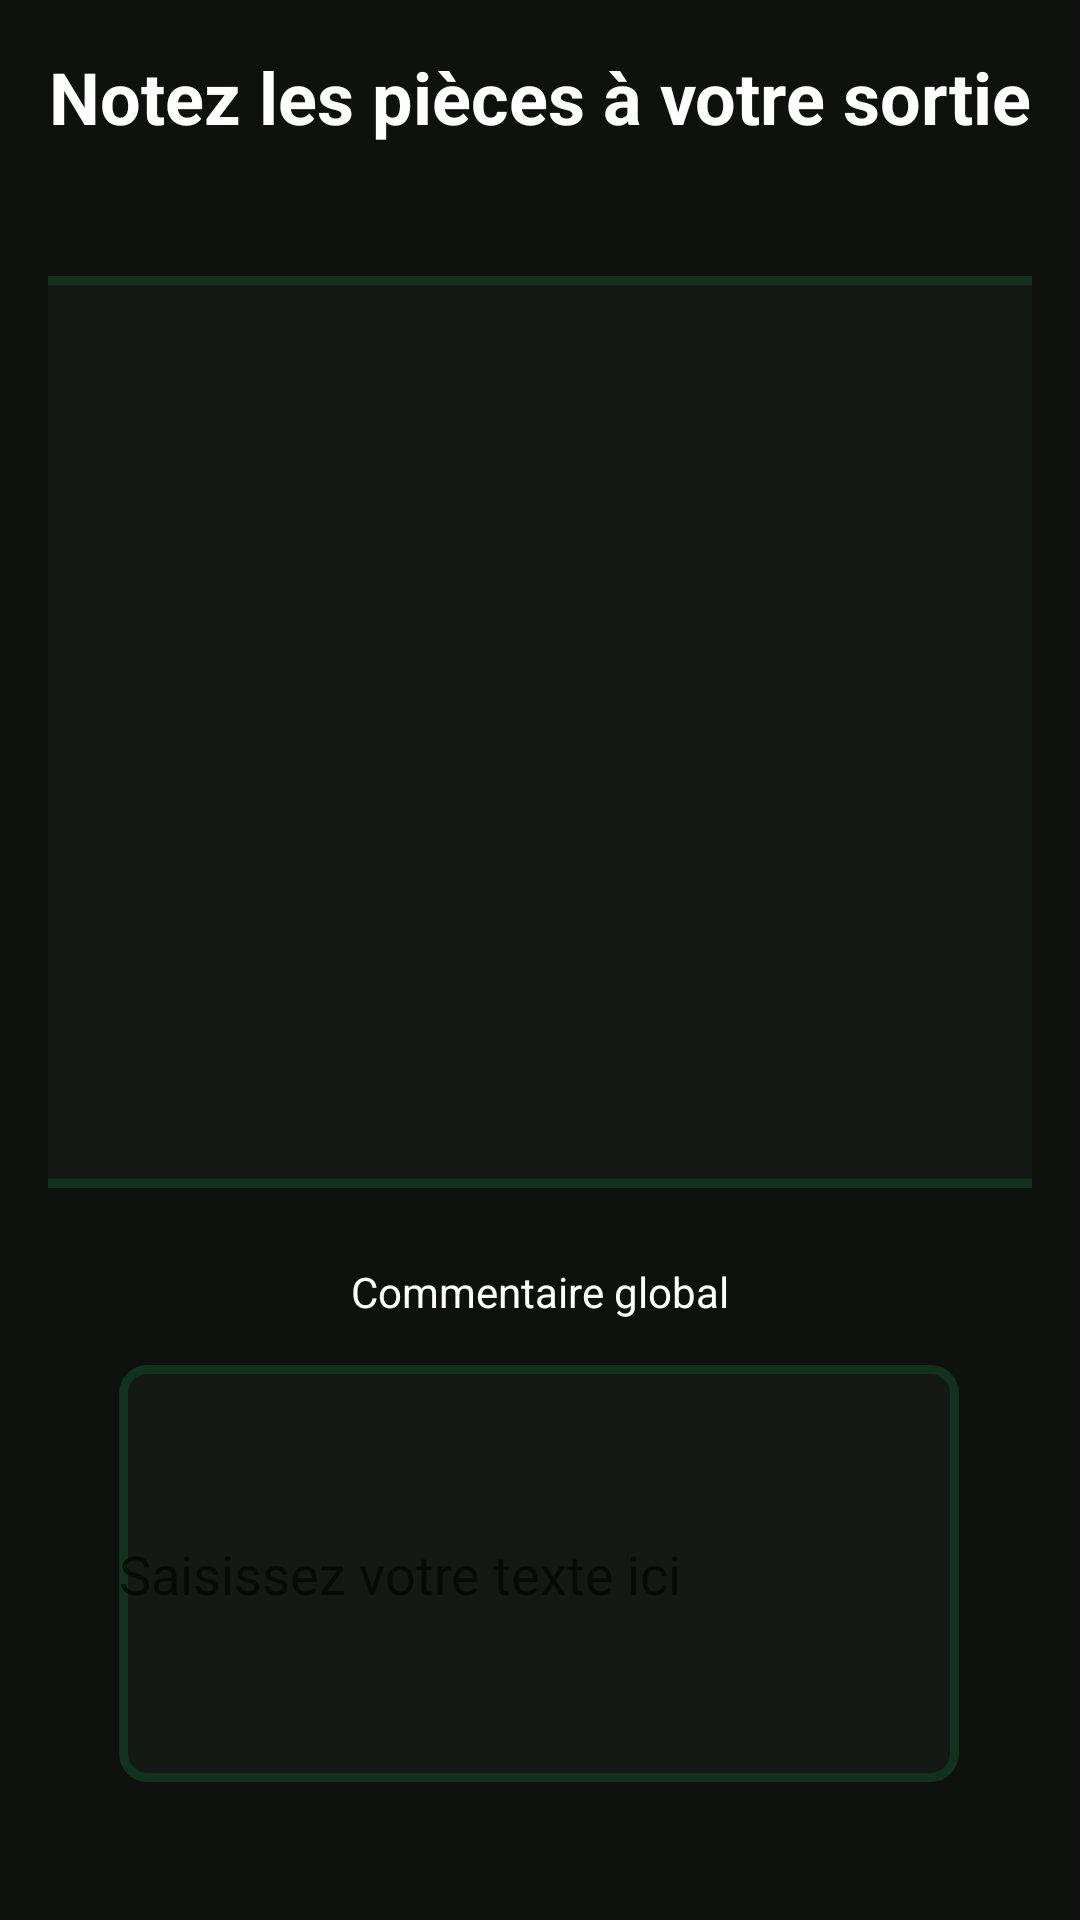

Produce the Android XML layout that renders to this screen, including the resource entries it uses.
<!-- AndroidManifest.xml: application theme Theme.Oioj -->
<!-- res/layout/wels_write_etat_lieux_piece.xml -->
<?xml version="1.0" encoding="utf-8"?>
<androidx.constraintlayout.widget.ConstraintLayout xmlns:android="http://schemas.android.com/apk/res/android"
    xmlns:tools="http://schemas.android.com/tools"
    android:layout_width="match_parent"
    android:layout_height="match_parent"
    xmlns:app="http://schemas.android.com/apk/res-auto"
    android:background="@color/PrimaryBackground"
    android:padding="16dp">

    <Button
        android:id="@+id/btnBackMesLogements"
        android:layout_width="28dp"
        android:layout_height="27dp"
        android:layout_marginStart="8dp"
        android:background="@drawable/ic_arrow_back"
        app:layout_constraintBottom_toBottomOf="@+id/txtTitreWriteEtatLieuxSortie"
        app:layout_constraintEnd_toStartOf="@+id/txtTitreWriteEtatLieuxSortie"
        app:layout_constraintStart_toStartOf="parent"
        app:layout_constraintTop_toTopOf="parent" />

    <TextView
        android:id="@+id/txtTitreWriteEtatLieuxSortie"
        android:layout_width="wrap_content"
        android:layout_height="wrap_content"
        android:text="Notez les pièces à votre sortie"
        android:textSize="24sp"
        android:textStyle="bold"
        android:textColor="@color/txtWhite"
        app:layout_constraintTop_toTopOf="parent"
        app:layout_constraintStart_toStartOf="parent"
        app:layout_constraintEnd_toEndOf="parent"
        app:layout_constraintHorizontal_bias="0.5" />

    


    <ScrollView
        android:id="@+id/scrollViewRooms"
        android:layout_width="372dp"
        android:layout_height="304dp"
        android:background="@drawable/card_border_container"
        app:layout_constraintBottom_toTopOf="@+id/buttonValidateWriteEtatLieuxSortie"
        app:layout_constraintEnd_toEndOf="parent"
        app:layout_constraintStart_toStartOf="parent"
        app:layout_constraintTop_toBottomOf="@id/txtTitreWriteEtatLieuxSortie"
        app:layout_constraintVertical_bias="0.143">

        
        <LinearLayout
            android:id="@+id/roomContainer"
            android:layout_width="match_parent"
            android:layout_height="wrap_content"
            android:orientation="vertical" />

    </ScrollView>

    <Button
        android:id="@+id/buttonValidateWriteEtatLieuxSortie"
        android:layout_width="wrap_content"
        android:layout_height="wrap_content"
        android:layout_marginTop="64dp"
        android:background="@drawable/green_button_background"
        android:text="Valider l'état des pièces"
        android:textColor="@color/txtWhite"
        app:layout_constraintEnd_toEndOf="parent"
        app:layout_constraintStart_toStartOf="parent"
        app:layout_constraintTop_toBottomOf="@+id/editTextWriteEtatLieuxSortie" />

    <TextView
        android:id="@+id/textView"
        android:layout_width="wrap_content"
        android:layout_height="wrap_content"
        android:layout_marginTop="25dp"
        android:layout_marginBottom="4dp"
        android:text="Commentaire global"
        android:textColor="@color/txtWhite"
        app:layout_constraintBottom_toTopOf="@+id/editTextWriteEtatLieuxSortie"
        app:layout_constraintEnd_toEndOf="parent"
        app:layout_constraintStart_toStartOf="parent"
        app:layout_constraintTop_toBottomOf="@+id/scrollViewRooms" />

    <EditText
        android:id="@+id/editTextWriteEtatLieuxSortie"
        android:layout_width="280dp"
        android:layout_height="139dp"
        android:layout_marginTop="15dp"
        android:background="@drawable/card_border_container"
        android:hint="Saisissez votre texte ici"
        android:inputType="text"
        app:layout_constraintEnd_toEndOf="parent"
        app:layout_constraintHorizontal_bias="0.494"
        app:layout_constraintStart_toStartOf="parent"
        app:layout_constraintTop_toBottomOf="@+id/textView" />

</androidx.constraintlayout.widget.ConstraintLayout>
<!-- resources referenced by this layout -->
<resources>
  <color name="PrimaryBackground">#0F110F</color>
  <color name="txtWhite">#FEFFFE</color>
  <!-- drawable card_border_container (drawable) -->
  <shape xmlns:android="http://schemas.android.com/apk/res/android"
      android:shape="rectangle">
      <solid android:color="@color/PrimaryBackgroundCard" /> 
      <stroke
          android:width="3dp"
          android:color="@color/BorderGreen" />
      <corners
          android:radius="8dp" />
  </shape>
  <!-- drawable green_button_background (drawable) -->
  <selector xmlns:android="http://schemas.android.com/apk/res/android">
      <item android:state_pressed="true" android:state_checked="false">
          <shape>
              <solid android:color="@color/ButtonGreenPressed" />
              <corners android:radius="10dp" />
              <stroke
                  android:width="2dp"
                  android:color="@color/ButtonGreenPressed"
                  />
          </shape>
      </item>
      <item android:state_checked="true">
          <shape>
              <solid android:color="@color/ButtonGreenPressed" />
              <corners android:radius="10dp" />
              <stroke
                  android:width="2dp"
                  android:color="@color/ButtonGreenPressed"
                  />
          </shape>
      </item>
      <item>
          <shape>
              <solid android:color="@color/ButtonGreen" />
              <corners android:radius="10dp" />
              <stroke
                  android:width="2dp"
                  android:color="@color/ButtonGreen"
                  />
          </shape>
      </item>
  </selector>
  <!-- drawable ic_arrow_back (drawable) -->
  <?xml version="1.0" encoding="utf-8"?>
  <vector xmlns:android="http://schemas.android.com/apk/res/android"
      android:width="24dp"
      android:height="24dp"
      android:viewportWidth="24"
      android:viewportHeight="24"
      android:autoMirrored="true"
      android:tint="@color/ButtonGreen">
      <path
          android:fillColor="@android:color/white"
          android:pathData="M20,11H7.83l5.59-5.59L12,4l-8,8l8,8l1.41-1.41L7.83,13H20V11z" />
  </vector>
  <style name="Theme.Oioj" parent="Theme.AppCompat.DayNight.NoActionBar">
          
          <item name="colorPrimary">@android:color/white</item>
          <item name="colorPrimaryVariant">@android:color/white</item>
          <item name="colorOnPrimary">@android:color/white</item>
          
          <item name="colorSecondary">@android:color/transparent</item>
          <item name="colorSecondaryVariant">@android:color/transparent</item>
          <item name="colorOnSecondary">@android:color/transparent</item>
          
          <item name="android:statusBarColor">@android:color/transparent</item>
          
      </style>
  <color name="PrimaryBackgroundCard">#141915</color>
  <color name="BorderGreen">#13321E</color>
  <color name="ButtonGreenPressed">#7BA87B</color>
  <color name="ButtonGreen">#4A8F4B</color>
</resources>
